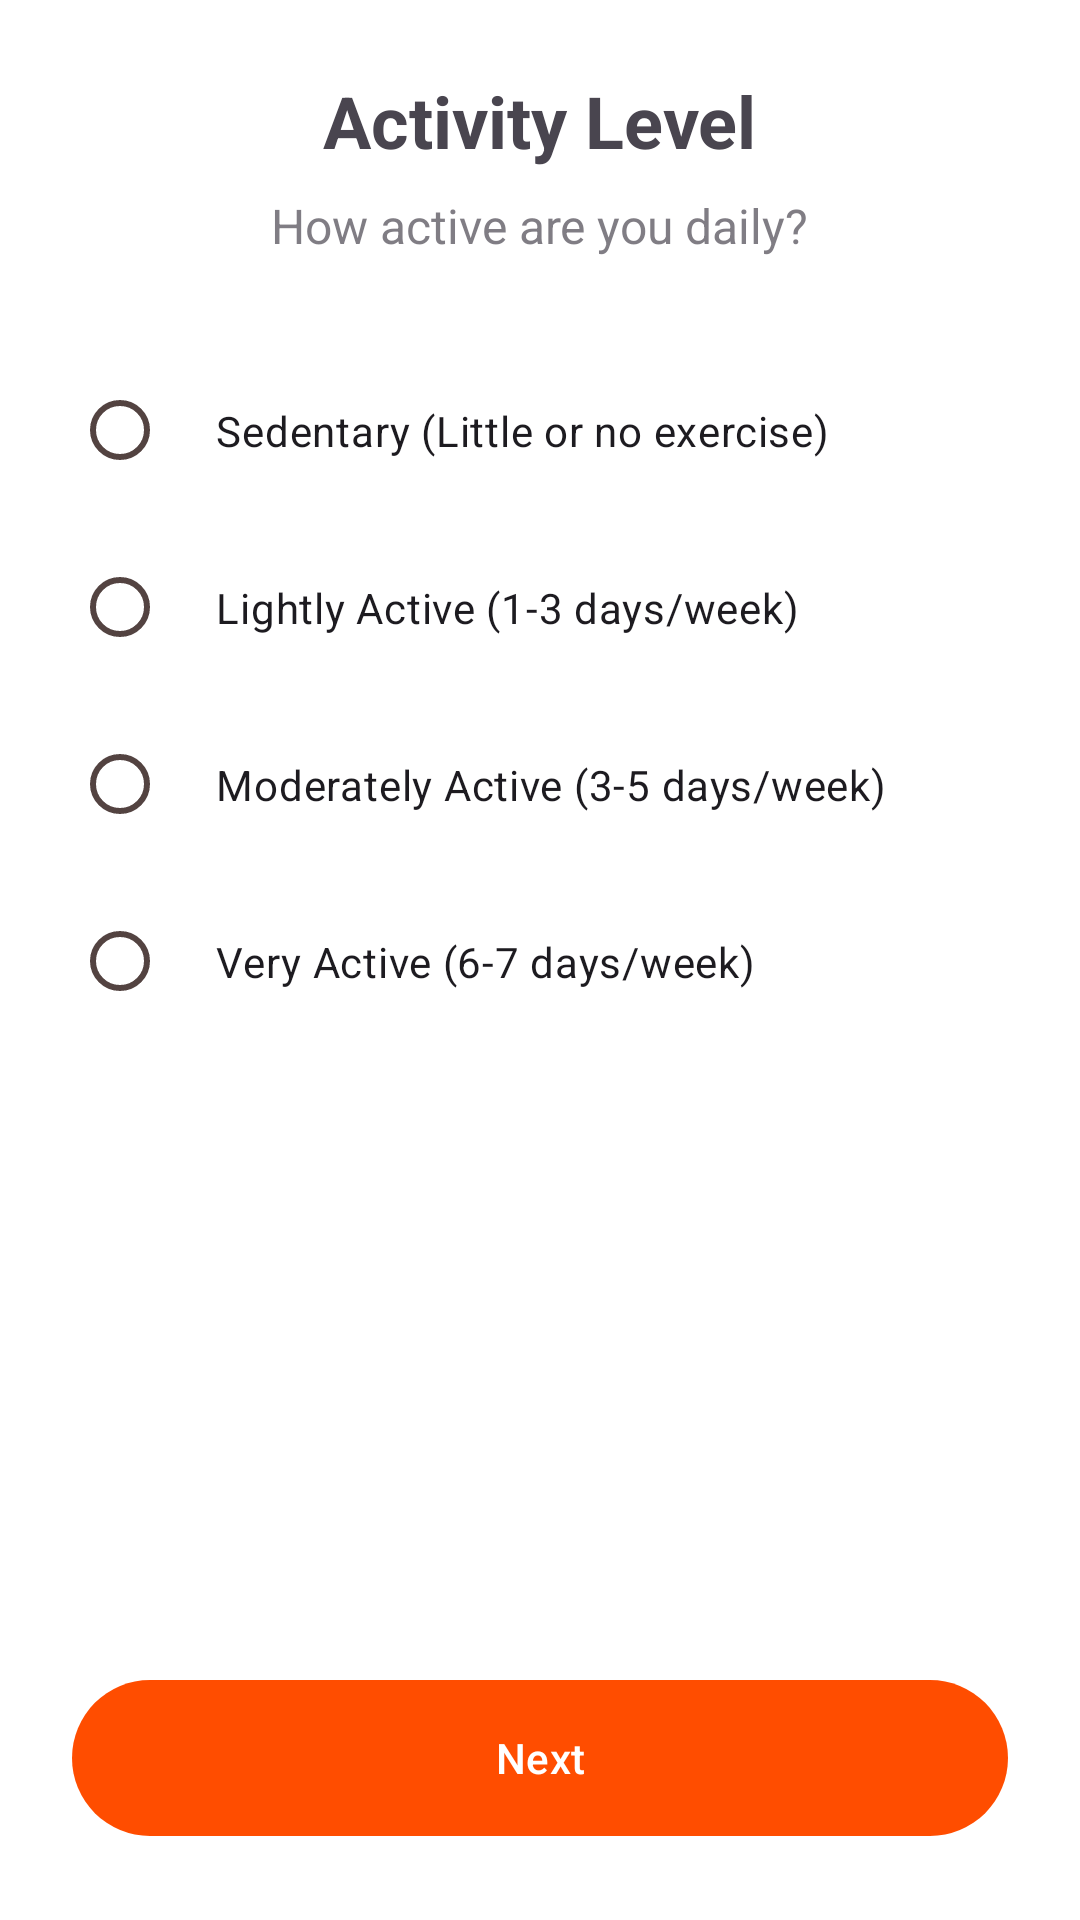

This screen was rendered from an Android layout file. Write that file and the resources it references.
<!-- AndroidManifest.xml: application theme AppTheme -->
<!-- res/layout/fragment_onboarding_activity.xml -->
<?xml version="1.0" encoding="utf-8"?>
<LinearLayout xmlns:android="http://schemas.android.com/apk/res/android"
    xmlns:app="http://schemas.android.com/apk/res-auto"
    android:layout_width="match_parent"
    android:layout_height="match_parent"
    android:orientation="vertical"
    android:padding="24dp"
    android:gravity="center_horizontal">

    <TextView
        android:layout_width="wrap_content"
        android:layout_height="wrap_content"
        android:text="Activity Level"
        android:textSize="24sp"
        android:textStyle="bold"
        android:layout_marginBottom="8dp"/>

    <TextView
        android:layout_width="wrap_content"
        android:layout_height="wrap_content"
        android:text="How active are you daily?"
        android:textSize="16sp"
        android:alpha="0.7"
        android:layout_marginBottom="32dp"/>

    <RadioGroup
        android:id="@+id/radioGroupActivity"
        android:layout_width="match_parent"
        android:layout_height="wrap_content">

        <RadioButton
            android:id="@+id/rbSedentary"
            android:layout_width="match_parent"
            android:layout_height="wrap_content"
            android:text="Sedentary (Little or no exercise)"
            android:padding="16dp"
            android:layout_marginBottom="8dp"/>

        <RadioButton
            android:id="@+id/rbLight"
            android:layout_width="match_parent"
            android:layout_height="wrap_content"
            android:text="Lightly Active (1-3 days/week)"
            android:padding="16dp"
            android:layout_marginBottom="8dp"/>

        <RadioButton
            android:id="@+id/rbModerate"
            android:layout_width="match_parent"
            android:layout_height="wrap_content"
            android:text="Moderately Active (3-5 days/week)"
            android:padding="16dp"
            android:layout_marginBottom="8dp"/>

        <RadioButton
            android:id="@+id/rbActive"
            android:layout_width="match_parent"
            android:layout_height="wrap_content"
            android:text="Very Active (6-7 days/week)"
            android:padding="16dp"
            android:layout_marginBottom="8dp"/>
    </RadioGroup>

    <View android:layout_width="match_parent" android:layout_height="0dp" android:layout_weight="1"/>

    <com.google.android.material.button.MaterialButton
        android:id="@+id/btnNext"
        android:layout_width="match_parent"
        android:layout_height="60dp"
        android:text="Next"
        app:cornerRadius="30dp"/>

</LinearLayout>
<!-- resources referenced by this layout -->
<resources>
  <style name="AppTheme" parent="Theme.Material3.DayNight.NoActionBar">
          <item name="colorPrimary">@color/md_theme_primary</item>
          <item name="colorOnPrimary">@color/md_theme_onPrimary</item>
          <item name="colorPrimaryContainer">@color/md_theme_primaryContainer</item>
          <item name="colorOnPrimaryContainer">@color/md_theme_onPrimaryContainer</item>
          <item name="colorSecondary">@color/md_theme_secondary</item>
          <item name="colorOnSecondary">@color/md_theme_onSecondary</item>
          <item name="colorSecondaryContainer">@color/md_theme_secondaryContainer</item>
          <item name="colorOnSecondaryContainer">@color/md_theme_onSecondaryContainer</item>
          <item name="colorTertiary">@color/md_theme_tertiary</item>
          <item name="colorOnTertiary">@color/md_theme_onTertiary</item>
          <item name="colorTertiaryContainer">@color/md_theme_tertiaryContainer</item>
          <item name="colorOnTertiaryContainer">@color/md_theme_onTertiaryContainer</item>
          <item name="colorError">@color/md_theme_error</item>
          <item name="colorOnError">@color/md_theme_onError</item>
          <item name="colorErrorContainer">@color/md_theme_errorContainer</item>
          <item name="colorOnErrorContainer">@color/md_theme_onErrorContainer</item>
          <item name="android:colorBackground">@color/md_theme_background</item>
          <item name="colorOnBackground">@color/md_theme_onBackground</item>
          <item name="colorSurface">@color/md_theme_surface</item>
          <item name="colorOnSurface">@color/md_theme_onSurface</item>
          <item name="colorSurfaceVariant">@color/md_theme_surfaceVariant</item>
          <item name="colorOnSurfaceVariant">@color/md_theme_onSurfaceVariant</item>
          <item name="colorOutline">@color/md_theme_outline</item>
          <item name="colorOutlineVariant">@color/md_theme_outlineVariant</item>
          <item name="colorSurfaceInverse">@color/md_theme_inverseSurface</item>
          <item name="colorOnSurfaceInverse">@color/md_theme_inverseOnSurface</item>
          <item name="colorPrimaryInverse">@color/md_theme_inversePrimary</item>
      </style>
  <color name="md_theme_primary">#FF4D00</color>
  <color name="md_theme_onPrimary">#FFFFFF</color>
  <color name="md_theme_primaryContainer">#FFDBCF</color>
  <color name="md_theme_onPrimaryContainer">#3E0500</color>
  <color name="md_theme_secondary">#FF4D00</color>
  <color name="md_theme_onSecondary">#FFFFFF</color>
  <color name="md_theme_secondaryContainer">#FFDBCF</color>
  <color name="md_theme_onSecondaryContainer">#3E0500</color>
  <color name="md_theme_tertiary">#7D5260</color>
  <color name="md_theme_onTertiary">#FFFFFF</color>
  <color name="md_theme_tertiaryContainer">#FFD8E4</color>
  <color name="md_theme_onTertiaryContainer">#31111D</color>
  <color name="md_theme_error">#BA1A1A</color>
  <color name="md_theme_onError">#FFFFFF</color>
  <color name="md_theme_errorContainer">#FFDAD6</color>
  <color name="md_theme_onErrorContainer">#410002</color>
  <color name="md_theme_background">#FFFFFF</color>
  <color name="md_theme_onBackground">#000000</color>
  <color name="md_theme_surface">#FFFFFF</color>
  <color name="md_theme_onSurface">#000000</color>
  <color name="md_theme_surfaceVariant">#F5F5F5</color>
  <color name="md_theme_onSurfaceVariant">#534341</color>
  <color name="md_theme_outline">#857370</color>
  <color name="md_theme_outlineVariant">#D8C2BE</color>
  <color name="md_theme_inverseSurface">#362F2D</color>
  <color name="md_theme_inverseOnSurface">#FBEEEB</color>
  <color name="md_theme_inversePrimary">#FFB59D</color>
</resources>
